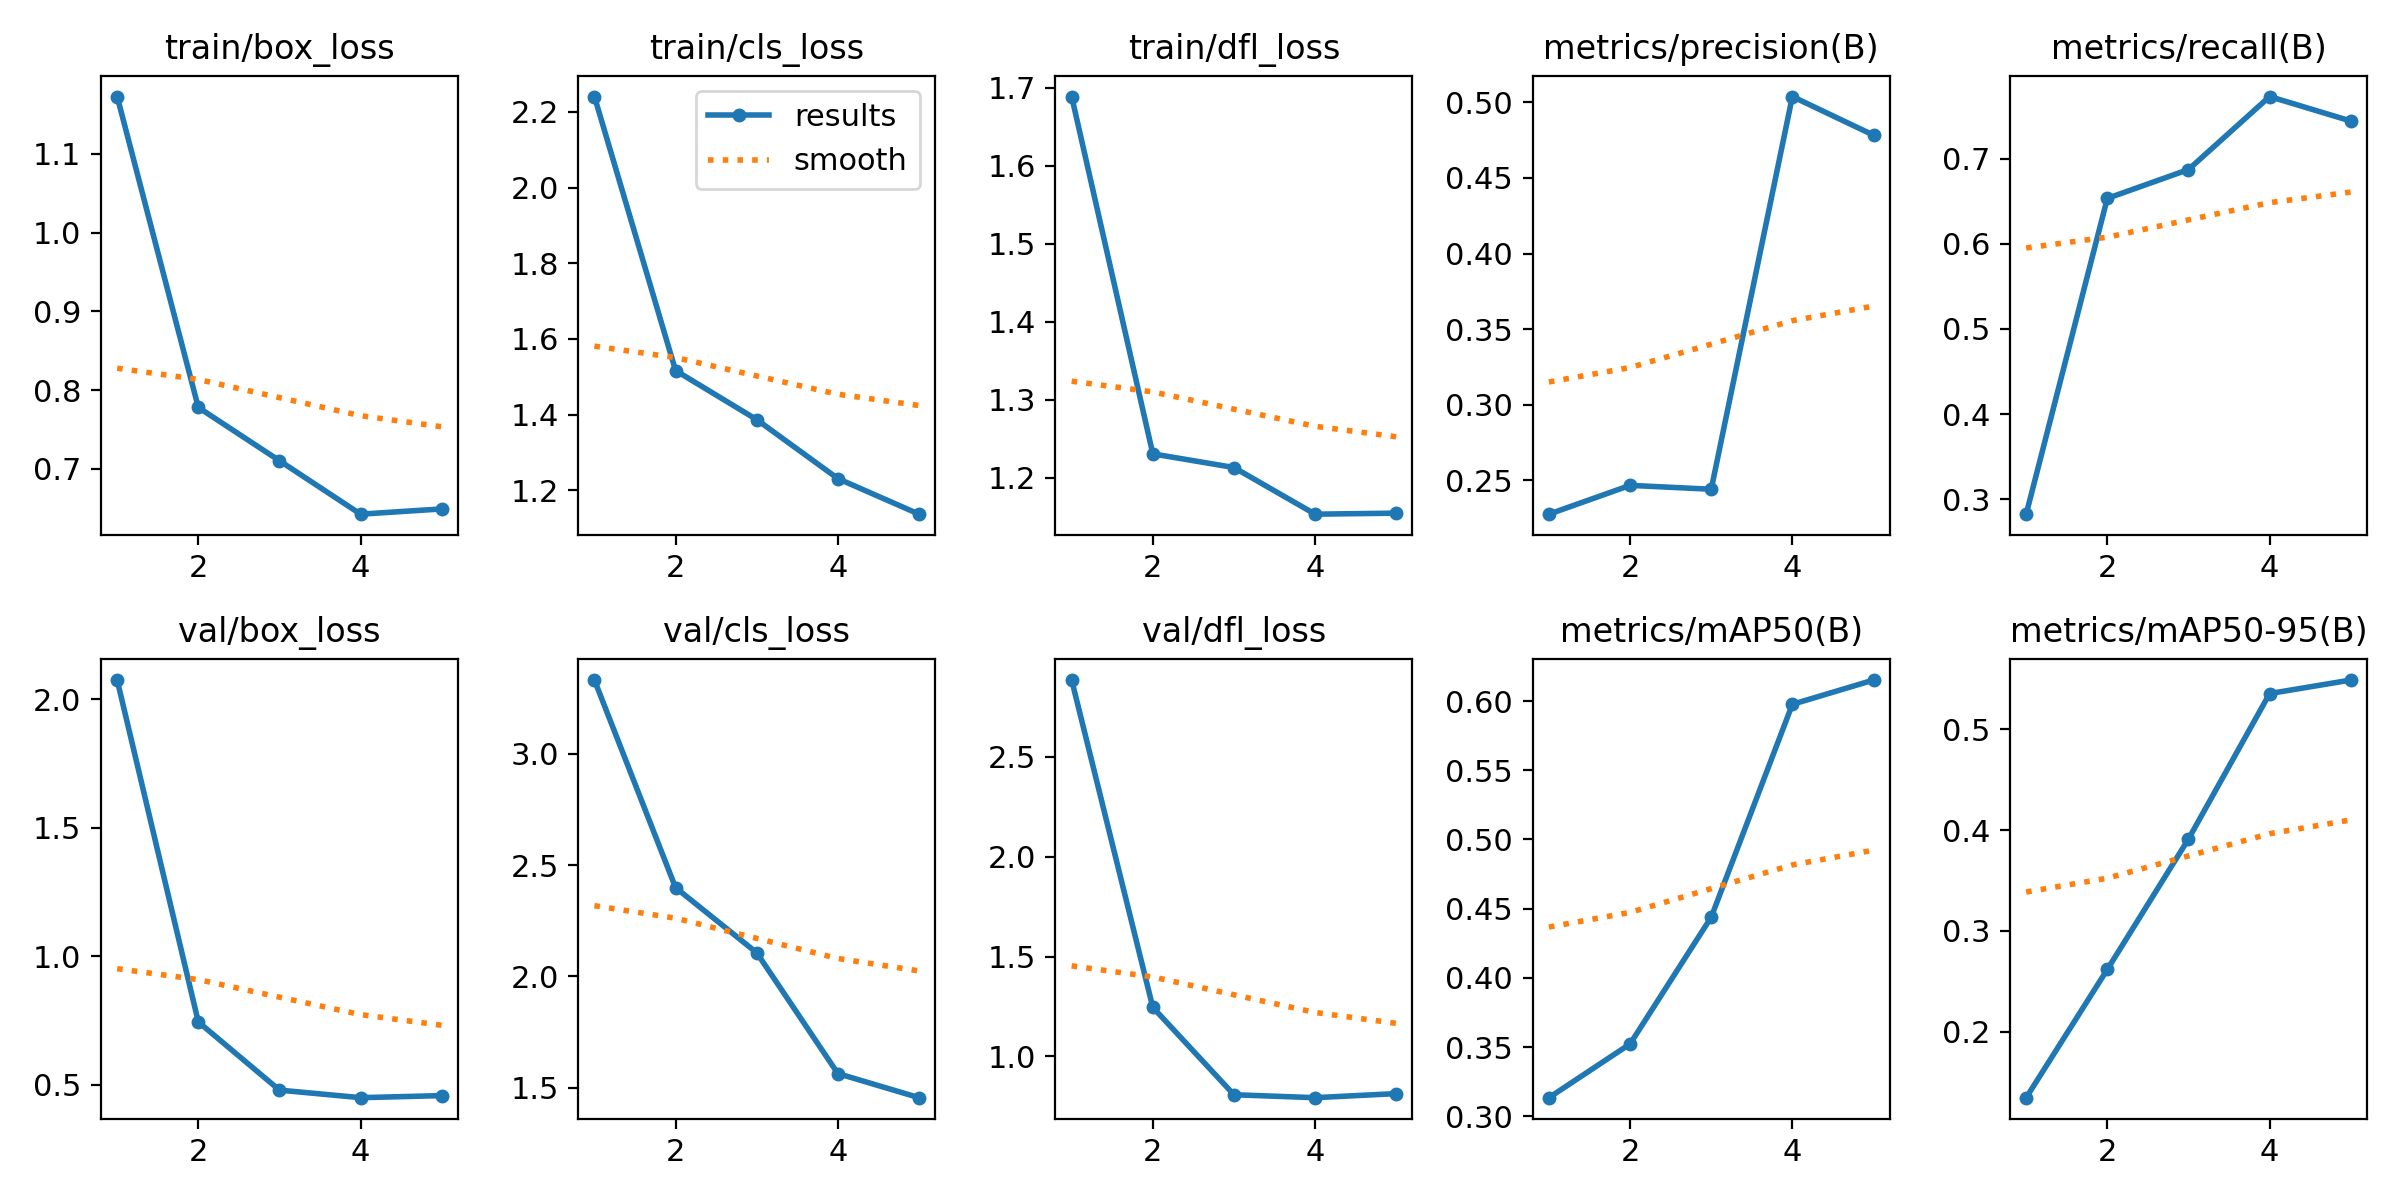

The table this chart was drawn from, first rows:
epoch, train/box_loss, train/cls_loss, train/dfl_loss, metrics/precision(B), metrics/recall(B), metrics/mAP50(B), metrics/mAP50-95(B), val/box_loss, val/cls_loss, val/dfl_loss, lr/pg0, lr/pg1, lr/pg2
1, 1.173, 2.24, 1.689, 0.2276, 0.2827, 0.3134, 0.1344, 2.075, 3.331, 2.884, 0.000465, 0.000465, 0.000465
2, 0.7779, 1.516, 1.231, 0.2466, 0.6532, 0.3522, 0.2617, 0.7452, 2.399, 1.246, 0.0007549, 0.0007549, 0.0007549
3, 0.7101, 1.387, 1.213, 0.2441, 0.6871, 0.4438, 0.3912, 0.48, 2.106, 0.8084, 0.0008563, 0.0008563, 0.0008563
4, 0.6422, 1.231, 1.153, 0.5038, 0.7728, 0.5976, 0.5356, 0.4506, 1.563, 0.7937, 0.0005802, 0.0005802, 0.0005802
5, 0.6489, 1.137, 1.155, 0.4783, 0.744, 0.6151, 0.5491, 0.4587, 1.455, 0.8141, 0.0005802, 0.0005802, 0.0005802
